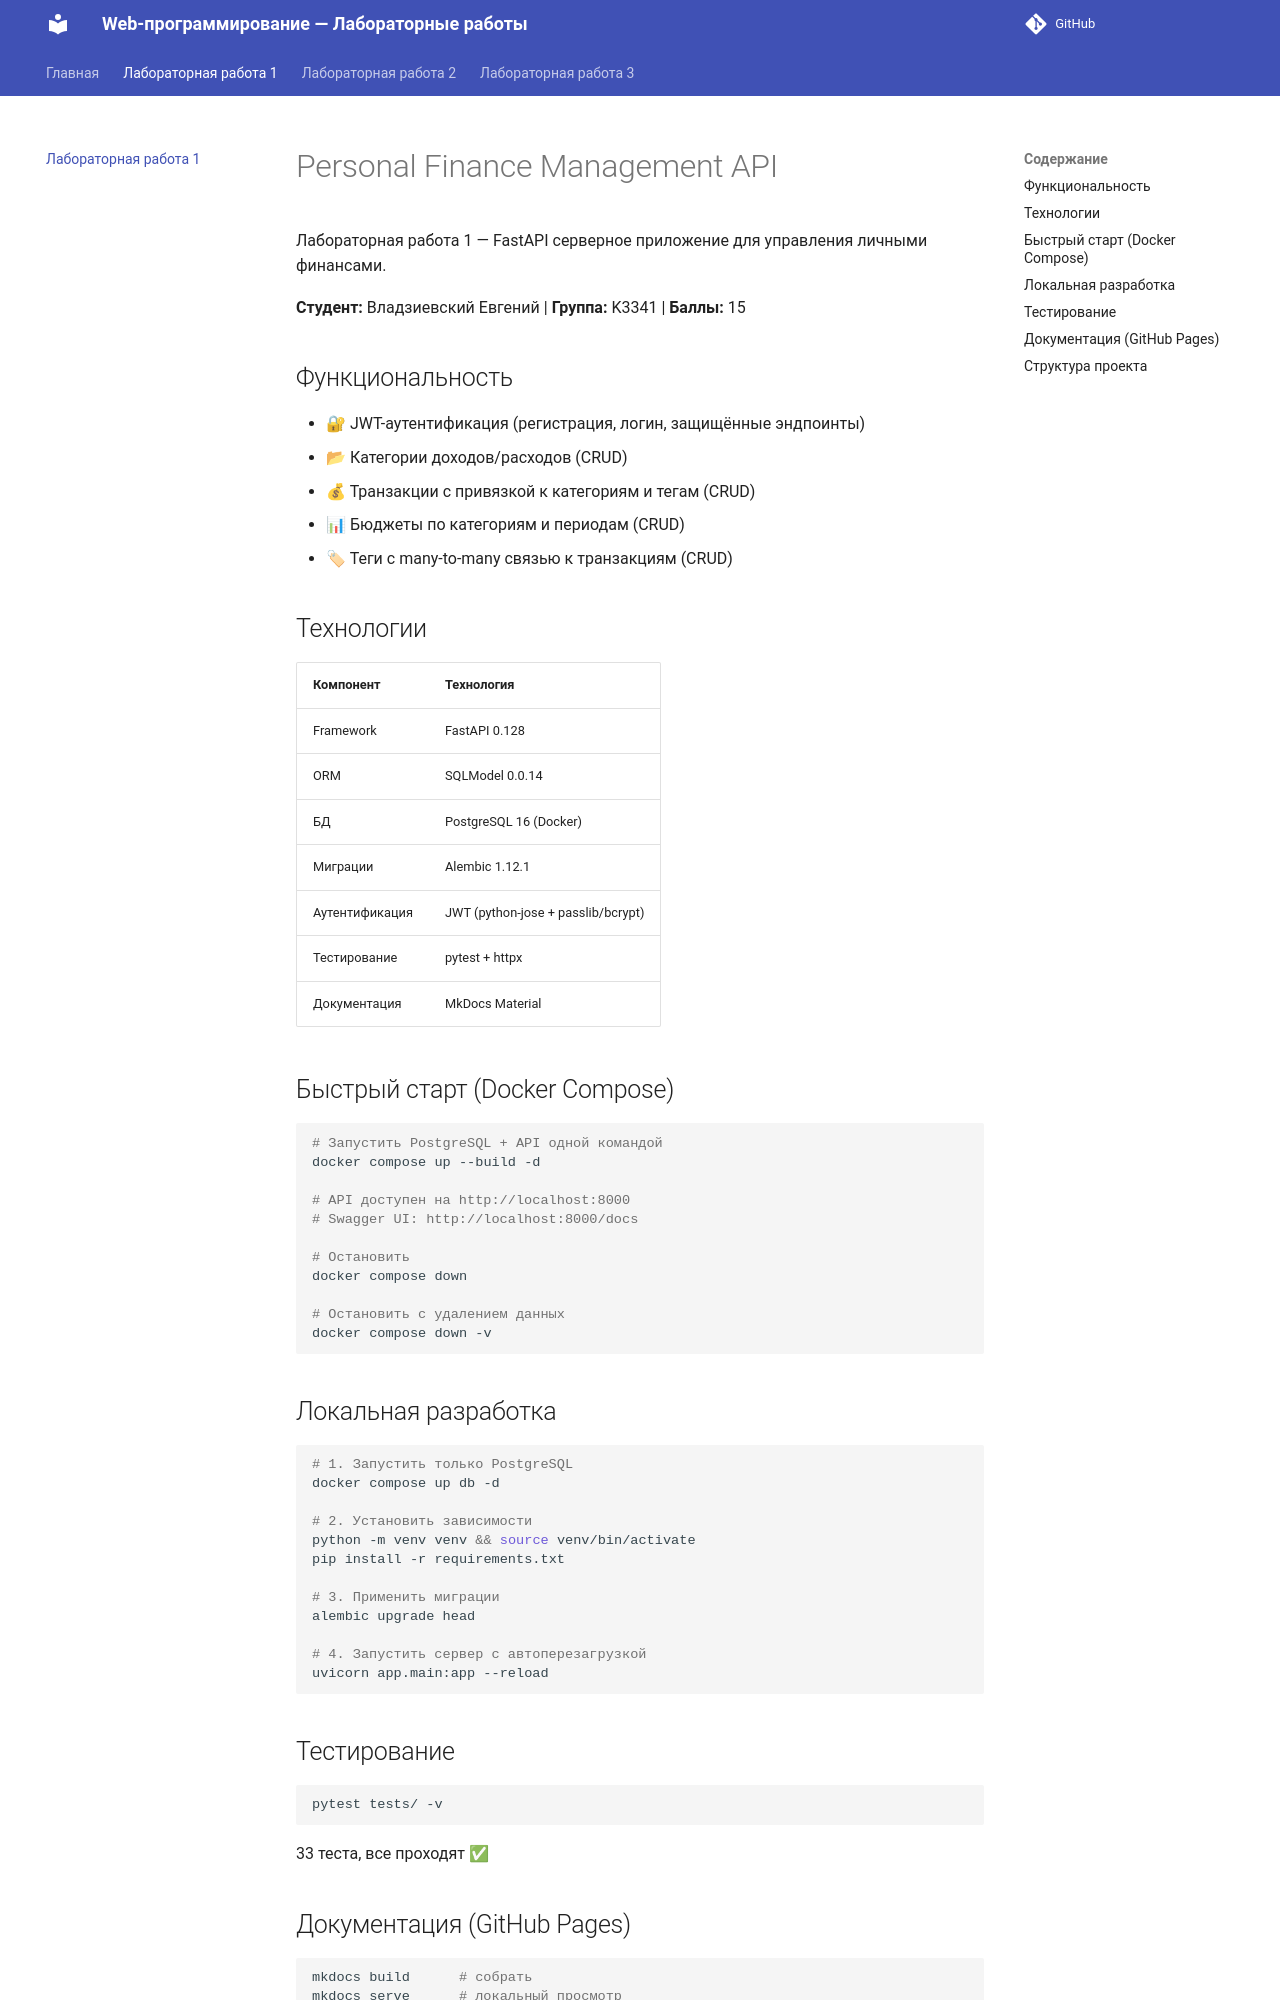

repository: lk2322/ITMO_ICT_WebDevelopment_tools_2025-2026 · page: lr1/index.html · generator: mkdocs

# Personal Finance Management API

Лабораторная работа 1 — FastAPI серверное приложение для управления личными финансами.

**Студент:** Владзиевский Евгений | **Группа:** K3341 | **Баллы:** 15

## Функциональность

- 🔐 JWT-аутентификация (регистрация, логин, защищённые эндпоинты)
- 📂 Категории доходов/расходов (CRUD)
- 💰 Транзакции с привязкой к категориям и тегам (CRUD)
- 📊 Бюджеты по категориям и периодам (CRUD)
- 🏷 Теги с many-to-many связью к транзакциям (CRUD)

## Технологии

| Компонент | Технология |
|-----------|-----------|
| Framework | FastAPI 0.128 |
| ORM | SQLModel 0.0.14 |
| БД | PostgreSQL 16 (Docker) |
| Миграции | Alembic 1.12.1 |
| Аутентификация | JWT (python-jose + passlib/bcrypt) |
| Тестирование | pytest + httpx |
| Документация | MkDocs Material |

## Быстрый старт (Docker Compose)

```bash
# Запустить PostgreSQL + API одной командой
docker compose up --build -d

# API доступен на http://localhost:8000
# Swagger UI: http://localhost:8000/docs

# Остановить
docker compose down

# Остановить с удалением данных
docker compose down -v
```

## Локальная разработка

```bash
# 1. Запустить только PostgreSQL
docker compose up db -d

# 2. Установить зависимости
python -m venv venv && source venv/bin/activate
pip install -r requirements.txt

# 3. Применить миграции
alembic upgrade head

# 4. Запустить сервер с автоперезагрузкой
uvicorn app.main:app --reload
```

## Тестирование

```bash
pytest tests/ -v
```

33 теста, все проходят ✅

## Документация (GitHub Pages)

```bash
mkdocs build      # собрать
mkdocs serve      # локальный просмотр
mkdocs gh-deploy  # деплой на GitHub Pages
```
